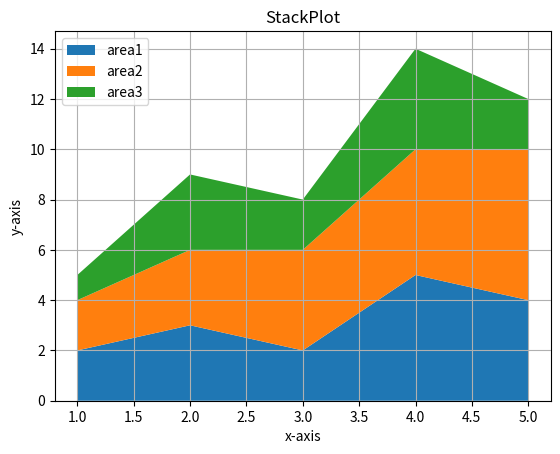

The matplotlib source for this figure:
import matplotlib.pyplot as plt
x=[1,2,3,4,5]
area1=[2,3,2,5,4]
area2=[2,3,4,5,6]
area3=[1,3,2,4,2]

l=["area1","area2","area3"]

plt.stackplot(x,area1,area2,area3,labels=l)
plt.title("StackPlot")
plt.xlabel("x-axis")
plt.ylabel("y-axis")
plt.grid()



# plt.stackplot(x,area1,area2,area3,labels=l,baseline="sym")

plt.legend(loc=2)

plt.show()